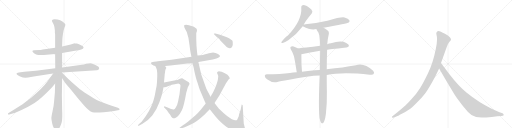
t = 0.00 s
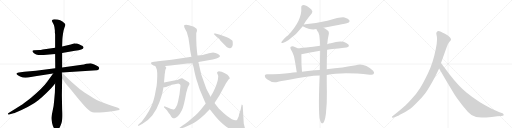
t = 3.52 s
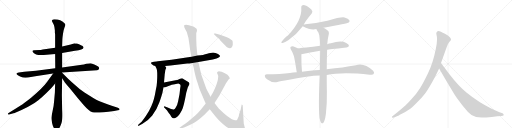
t = 7.05 s
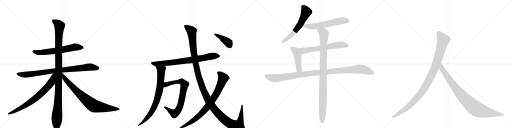
t = 10.57 s
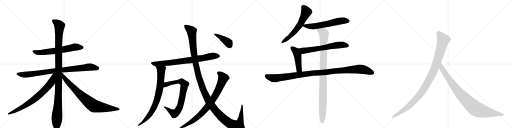
t = 14.09 s
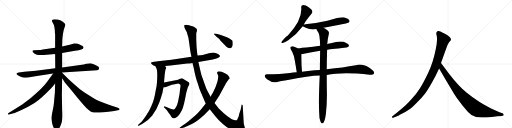
t = 17.61 s

The animated SVG that drew these frames (rendered in a browser with its animation timeline set to each time). Animation: 19 CSS @keyframes rules; one cycle of 17.61 s.

<svg version="1.1" viewBox="0 0 4096 1024" xmlns="http://www.w3.org/2000/svg">
  <g stroke="lightgray" stroke-dasharray="1,1" stroke-width="1" transform="scale(4, 4)">
    <line x1="0" y1="0" x2="256" y2="256"></line>
    <line x1="256" y1="0" x2="0" y2="256"></line>
    <line x1="128" y1="0" x2="128" y2="256"></line>
    <line x1="0" y1="128" x2="256" y2="128"></line>
    <line x1="256" y1="0" x2="512" y2="256"></line>
    <line x1="512" y1="0" x2="256" y2="256"></line>
    <line x1="384" y1="0" x2="384" y2="256"></line>
    <line x1="256" y1="128" x2="512" y2="128"></line>
    <line x1="512" y1="0" x2="768" y2="256"></line>
    <line x1="768" y1="0" x2="512" y2="256"></line>
    <line x1="640" y1="0" x2="640" y2="256"></line>
    <line x1="512" y1="128" x2="768" y2="128"></line>
    <line x1="768" y1="0" x2="1024" y2="256"></line>
    <line x1="1024" y1="0" x2="768" y2="256"></line>
    <line x1="896" y1="0" x2="896" y2="256"></line>
    <line x1="768" y1="128" x2="1024" y2="128"></line>
  </g>
<g transform="scale(1, -1) translate(0, -850)">
   <style type="text/css">
    @keyframes keyframes0 {
      from {
       stroke: black;
       stroke-dashoffset: 650;
       stroke-width: 128;
       }
       68% {
       animation-timing-function: step-end;
       stroke: black;
       stroke-dashoffset: 0;
       stroke-width: 128;
       }
       to {
       stroke: black;
       stroke-width: 1024;
       }
       }
       #make-me-a-hanzi-animation-0 {
         animation: keyframes0 0.778971s both;
         animation-delay: 0.000000s;
         animation-timing-function: linear;
       }
    @keyframes keyframes1 {
      from {
       stroke: black;
       stroke-dashoffset: 894;
       stroke-width: 128;
       }
       74% {
       animation-timing-function: step-end;
       stroke: black;
       stroke-dashoffset: 0;
       stroke-width: 128;
       }
       to {
       stroke: black;
       stroke-width: 1024;
       }
       }
       #make-me-a-hanzi-animation-1 {
         animation: keyframes1 0.977539s both;
         animation-delay: 0.778971s;
         animation-timing-function: linear;
       }
    @keyframes keyframes2 {
      from {
       stroke: black;
       stroke-dashoffset: 1142;
       stroke-width: 128;
       }
       79% {
       animation-timing-function: step-end;
       stroke: black;
       stroke-dashoffset: 0;
       stroke-width: 128;
       }
       to {
       stroke: black;
       stroke-width: 1024;
       }
       }
       #make-me-a-hanzi-animation-2 {
         animation: keyframes2 1.179362s both;
         animation-delay: 1.756510s;
         animation-timing-function: linear;
       }
    @keyframes keyframes3 {
      from {
       stroke: black;
       stroke-dashoffset: 759;
       stroke-width: 128;
       }
       71% {
       animation-timing-function: step-end;
       stroke: black;
       stroke-dashoffset: 0;
       stroke-width: 128;
       }
       to {
       stroke: black;
       stroke-width: 1024;
       }
       }
       #make-me-a-hanzi-animation-3 {
         animation: keyframes3 0.867676s both;
         animation-delay: 2.935872s;
         animation-timing-function: linear;
       }
    @keyframes keyframes4 {
      from {
       stroke: black;
       stroke-dashoffset: 822;
       stroke-width: 128;
       }
       73% {
       animation-timing-function: step-end;
       stroke: black;
       stroke-dashoffset: 0;
       stroke-width: 128;
       }
       to {
       stroke: black;
       stroke-width: 1024;
       }
       }
       #make-me-a-hanzi-animation-4 {
         animation: keyframes4 0.918945s both;
         animation-delay: 3.803548s;
         animation-timing-function: linear;
       }
    @keyframes keyframes5 {
      from {
       stroke: black;
       stroke-dashoffset: 795;
       stroke-width: 128;
       }
       72% {
       animation-timing-function: step-end;
       stroke: black;
       stroke-dashoffset: 0;
       stroke-width: 128;
       }
       to {
       stroke: black;
       stroke-width: 1024;
       }
       }
       #make-me-a-hanzi-animation-5 {
         animation: keyframes5 0.896973s both;
         animation-delay: 4.722493s;
         animation-timing-function: linear;
       }
    @keyframes keyframes6 {
      from {
       stroke: black;
       stroke-dashoffset: 803;
       stroke-width: 128;
       }
       72% {
       animation-timing-function: step-end;
       stroke: black;
       stroke-dashoffset: 0;
       stroke-width: 128;
       }
       to {
       stroke: black;
       stroke-width: 1024;
       }
       }
       #make-me-a-hanzi-animation-6 {
         animation: keyframes6 0.903483s both;
         animation-delay: 5.619466s;
         animation-timing-function: linear;
       }
    @keyframes keyframes7 {
      from {
       stroke: black;
       stroke-dashoffset: 784;
       stroke-width: 128;
       }
       72% {
       animation-timing-function: step-end;
       stroke: black;
       stroke-dashoffset: 0;
       stroke-width: 128;
       }
       to {
       stroke: black;
       stroke-width: 1024;
       }
       }
       #make-me-a-hanzi-animation-7 {
         animation: keyframes7 0.888021s both;
         animation-delay: 6.522949s;
         animation-timing-function: linear;
       }
    @keyframes keyframes8 {
      from {
       stroke: black;
       stroke-dashoffset: 1387;
       stroke-width: 128;
       }
       82% {
       animation-timing-function: step-end;
       stroke: black;
       stroke-dashoffset: 0;
       stroke-width: 128;
       }
       to {
       stroke: black;
       stroke-width: 1024;
       }
       }
       #make-me-a-hanzi-animation-8 {
         animation: keyframes8 1.378743s both;
         animation-delay: 7.410970s;
         animation-timing-function: linear;
       }
    @keyframes keyframes9 {
      from {
       stroke: black;
       stroke-dashoffset: 856;
       stroke-width: 128;
       }
       74% {
       animation-timing-function: step-end;
       stroke: black;
       stroke-dashoffset: 0;
       stroke-width: 128;
       }
       to {
       stroke: black;
       stroke-width: 1024;
       }
       }
       #make-me-a-hanzi-animation-9 {
         animation: keyframes9 0.946615s both;
         animation-delay: 8.789714s;
         animation-timing-function: linear;
       }
    @keyframes keyframes10 {
      from {
       stroke: black;
       stroke-dashoffset: 413;
       stroke-width: 128;
       }
       57% {
       animation-timing-function: step-end;
       stroke: black;
       stroke-dashoffset: 0;
       stroke-width: 128;
       }
       to {
       stroke: black;
       stroke-width: 1024;
       }
       }
       #make-me-a-hanzi-animation-10 {
         animation: keyframes10 0.586100s both;
         animation-delay: 9.736328s;
         animation-timing-function: linear;
       }
    @keyframes keyframes11 {
      from {
       stroke: black;
       stroke-dashoffset: 612;
       stroke-width: 128;
       }
       67% {
       animation-timing-function: step-end;
       stroke: black;
       stroke-dashoffset: 0;
       stroke-width: 128;
       }
       to {
       stroke: black;
       stroke-width: 1024;
       }
       }
       #make-me-a-hanzi-animation-11 {
         animation: keyframes11 0.748047s both;
         animation-delay: 10.322428s;
         animation-timing-function: linear;
       }
    @keyframes keyframes12 {
      from {
       stroke: black;
       stroke-dashoffset: 611;
       stroke-width: 128;
       }
       67% {
       animation-timing-function: step-end;
       stroke: black;
       stroke-dashoffset: 0;
       stroke-width: 128;
       }
       to {
       stroke: black;
       stroke-width: 1024;
       }
       }
       #make-me-a-hanzi-animation-12 {
         animation: keyframes12 0.747233s both;
         animation-delay: 11.070475s;
         animation-timing-function: linear;
       }
    @keyframes keyframes13 {
      from {
       stroke: black;
       stroke-dashoffset: 652;
       stroke-width: 128;
       }
       68% {
       animation-timing-function: step-end;
       stroke: black;
       stroke-dashoffset: 0;
       stroke-width: 128;
       }
       to {
       stroke: black;
       stroke-width: 1024;
       }
       }
       #make-me-a-hanzi-animation-13 {
         animation: keyframes13 0.780599s both;
         animation-delay: 11.817708s;
         animation-timing-function: linear;
       }
    @keyframes keyframes14 {
      from {
       stroke: black;
       stroke-dashoffset: 467;
       stroke-width: 128;
       }
       60% {
       animation-timing-function: step-end;
       stroke: black;
       stroke-dashoffset: 0;
       stroke-width: 128;
       }
       to {
       stroke: black;
       stroke-width: 1024;
       }
       }
       #make-me-a-hanzi-animation-14 {
         animation: keyframes14 0.630046s both;
         animation-delay: 12.598307s;
         animation-timing-function: linear;
       }
    @keyframes keyframes15 {
      from {
       stroke: black;
       stroke-dashoffset: 1114;
       stroke-width: 128;
       }
       78% {
       animation-timing-function: step-end;
       stroke: black;
       stroke-dashoffset: 0;
       stroke-width: 128;
       }
       to {
       stroke: black;
       stroke-width: 1024;
       }
       }
       #make-me-a-hanzi-animation-15 {
         animation: keyframes15 1.156576s both;
         animation-delay: 13.228353s;
         animation-timing-function: linear;
       }
    @keyframes keyframes16 {
      from {
       stroke: black;
       stroke-dashoffset: 1029;
       stroke-width: 128;
       }
       77% {
       animation-timing-function: step-end;
       stroke: black;
       stroke-dashoffset: 0;
       stroke-width: 128;
       }
       to {
       stroke: black;
       stroke-width: 1024;
       }
       }
       #make-me-a-hanzi-animation-16 {
         animation: keyframes16 1.087402s both;
         animation-delay: 14.384928s;
         animation-timing-function: linear;
       }
    @keyframes keyframes17 {
      from {
       stroke: black;
       stroke-dashoffset: 1082;
       stroke-width: 128;
       }
       78% {
       animation-timing-function: step-end;
       stroke: black;
       stroke-dashoffset: 0;
       stroke-width: 128;
       }
       to {
       stroke: black;
       stroke-width: 1024;
       }
       }
       #make-me-a-hanzi-animation-17 {
         animation: keyframes17 1.130534s both;
         animation-delay: 15.472331s;
         animation-timing-function: linear;
       }
    @keyframes keyframes18 {
      from {
       stroke: black;
       stroke-dashoffset: 935;
       stroke-width: 128;
       }
       75% {
       animation-timing-function: step-end;
       stroke: black;
       stroke-dashoffset: 0;
       stroke-width: 128;
       }
       to {
       stroke: black;
       stroke-width: 1024;
       }
       }
       #make-me-a-hanzi-animation-18 {
         animation: keyframes18 1.010905s both;
         animation-delay: 16.602865s;
         animation-timing-function: linear;
       }
</style>
<path d="M 597 504 L 566 495 L 497 478 L 441 469 L 342 454 Q 325 450 314 450 L 273 448 Q 259 448 259 441 L 264 432 Q 267 424 289 415 Q 312 405 373 412 L 441 418 L 497 427 L 600 444 Q 633 447 650 454 Q 667 461 668 468 Q 670 471 666 477 Q 662 482 652 486 L 632 496 Q 621 501 613 502 L 599 503 L 597 504 Z" fill="lightgray"></path> 
<path d="M 442 305 L 287 285 L 194 276 L 151 270 Q 141 268 138 266 Q 127 263 135 255 Q 144 246 161 238 L 182 230 Q 214 226 247 234 Q 280 241 321 246 L 425 262 L 495 270 L 775 288 Q 784 290 789 295 Q 794 300 793 306 Q 793 311 788 316 Q 783 320 759 333 Q 735 345 724 345 Q 713 345 690 340 Q 669 333 655 332 L 497 310 L 442 305 Z" fill="lightgray"></path> 
<path d="M 497 478 L 499 536 Q 499 547 504 581 Q 509 615 516 631 Q 523 647 523 653 Q 523 658 514 667 Q 488 694 436 696 Q 422 696 418 691 Q 414 686 416 681 L 422 669 Q 426 662 431 651 Q 436 640 439 606 L 439 591 L 441 574 L 441 469 L 441 418 L 442 305 L 441 182 L 439 110 L 433 43 Q 430 -2 420 -42 Q 411 -83 411 -95 Q 411 -107 418 -139 Q 426 -171 437 -182 Q 450 -205 468 -184 Q 476 -174 479 -166 Q 483 -158 492 -133 Q 501 -109 497 -26 L 495 88 L 497 224 L 495 270 L 497 310 L 497 427 L 497 478 Z" fill="lightgray"></path> 
<path d="M 425 262 L 376 194 Q 343 148 251 70 Q 209 37 191 24 Q 174 11 133 -14 L 75 -50 Q 62 -57 63 -61 Q 65 -66 69 -66 Q 72 -67 80 -64 L 108 -56 Q 122 -54 172 -30 Q 223 -7 259 16 Q 296 39 309 50 Q 323 61 367 102 L 411 147 Q 426 162 441 182 C 512 272 443 286 425 262 Z" fill="lightgray"></path> 
<path d="M 497 224 L 514 198 Q 519 188 563 138 L 623 64 L 669 10 Q 712 -39 740 -48 Q 769 -57 913 -38 L 943 -32 Q 957 -32 957 -23 Q 957 -17 943 -12 L 894 5 Q 885 7 865 15 L 801 39 Q 774 49 746 66 L 676 110 Q 631 140 605 166 Q 566 201 547 219 L 495 270 C 474 291 481 249 497 224 Z" fill="lightgray"></path> 
<path d="M 1228 326 Q 1234 326 1242 322 L 1320 322 L 1364 326 L 1498 342 Q 1510 342 1540 347 L 1587 355 L 1702 374 L 1732 383 Q 1748 387 1755 394 Q 1763 401 1758 407 Q 1753 412 1744 418 L 1724 426 Q 1710 430 1705 430 Q 1701 430 1671 424 Q 1642 417 1641 416 Q 1636 411 1580 406 L 1532 396 L 1372 372 L 1262 360 Q 1257 358 1232 357 Q 1208 355 1208 348 Q 1205 341 1228 326 Z" fill="lightgray"></path> 
<path d="M 1242 322 L 1250 307 Q 1262 289 1256 194 Q 1255 167 1246 128 Q 1234 52 1213 6 Q 1192 -44 1164 -82 Q 1136 -121 1133 -124 L 1108 -145 Q 1102 -152 1104 -155 Q 1107 -158 1114 -154 L 1140 -140 Q 1182 -117 1218 -73 Q 1257 -22 1276 34 Q 1295 89 1299 106 L 1308 152 L 1312 190 L 1318 261 Q 1320 264 1321 278 Q 1322 292 1326 298 L 1330 307 Q 1331 309 1326 314 Q 1324 318 1320 322 C 1302 346 1228 348 1242 322 Z" fill="lightgray"></path> 
<path d="M 1308 152 L 1318 152 L 1328 154 L 1374 172 L 1398 177 Q 1425 182 1430 181 Q 1435 180 1441 175 Q 1447 170 1442 149 L 1436 96 L 1425 40 Q 1419 8 1406 -9 Q 1399 -22 1394 -24 Q 1383 -31 1341 -10 L 1320 -1 Q 1314 2 1312 -3 Q 1310 -8 1318 -14 L 1335 -32 Q 1336 -35 1350 -53 Q 1365 -71 1366 -76 Q 1368 -81 1374 -88 Q 1380 -96 1386 -96 Q 1393 -99 1406 -91 Q 1419 -83 1428 -73 Q 1438 -64 1454 -34 Q 1470 -4 1490 109 L 1498 136 Q 1502 154 1509 165 Q 1516 175 1516 180 Q 1516 184 1510 192 L 1470 217 Q 1461 222 1456 224 Q 1451 225 1440 220 L 1428 215 Q 1421 212 1404 209 L 1312 190 C 1283 184 1278 150 1308 152 Z" fill="lightgray"></path> 
<path d="M 1540 347 L 1549 310 Q 1564 234 1574 207 Q 1584 179 1589 161 Q 1594 142 1606 115 L 1629 60 Q 1641 31 1646 22 L 1678 -24 L 1702 -54 Q 1717 -76 1751 -111 Q 1786 -146 1813 -165 Q 1841 -185 1876 -197 Q 1911 -210 1936 -210 Q 1951 -212 1958 -206 Q 1965 -200 1965 -191 L 1958 -169 L 1950 -137 L 1942 1 Q 1943 11 1937 13 Q 1935 15 1933 12 L 1925 -28 L 1916 -54 Q 1911 -69 1910 -80 L 1900 -101 Q 1898 -109 1893 -111 Q 1889 -113 1865 -107 Q 1842 -101 1788 -54 L 1750 -17 Q 1737 -2 1716 26 L 1684 76 L 1673 98 Q 1659 124 1650 143 L 1610 255 L 1587 355 L 1580 406 L 1576 436 L 1572 485 L 1570 538 L 1570 579 Q 1569 586 1574 596 L 1576 608 Q 1577 620 1562 628 Q 1553 637 1546 639 Q 1540 640 1531 643 L 1512 649 Q 1502 652 1489 652 Q 1477 651 1474 648 Q 1470 639 1482 617 L 1494 594 Q 1510 551 1516 490 Q 1523 428 1532 396 L 1540 347 Z" fill="lightgray"></path> 
<path d="M 1646 22 L 1606 -27 Q 1582 -56 1562 -74 L 1508 -120 Q 1479 -143 1466 -150 L 1442 -167 Q 1432 -174 1434 -179 Q 1436 -184 1448 -178 L 1478 -167 L 1526 -146 Q 1576 -122 1633 -69 L 1678 -24 L 1716 26 L 1755 87 L 1808 185 L 1830 216 Q 1837 219 1837 223 Q 1840 232 1820 252 Q 1794 270 1773 276 Q 1752 282 1746 279 Q 1732 274 1739 260 Q 1746 245 1746 240 L 1744 220 Q 1742 198 1722 148 L 1704 110 L 1684 76 L 1646 22 Z" fill="lightgray"></path> 
<path d="M 1746 576 L 1722 582 Q 1712 583 1711 581 Q 1710 579 1718 571 L 1734 554 L 1755 538 Q 1756 533 1776 512 L 1804 484 Q 1810 477 1820 470 Q 1843 455 1856 474 Q 1861 486 1862 492 L 1862 508 Q 1862 514 1860 524 Q 1854 533 1820 551 L 1794 560 Q 1762 572 1746 576 Z" fill="lightgray"></path> 
<path d="M 2431 654 Q 2435 672 2495 745 Q 2505 758 2491 774 Q 2449 811 2421 809 Q 2408 806 2410 791 Q 2419 689 2303 567 Q 2287 560 2254 519 Q 2244 503 2261 507 Q 2280 510 2306 528 Q 2376 579 2422 641 L 2431 654 Z" fill="lightgray"></path> 
<path d="M 2588 628 Q 2780 664 2790 671 Q 2800 680 2795 689 Q 2788 702 2756 711 Q 2729 717 2619 685 Q 2528 664 2443 657 Q 2434 656 2431 654 C 2407 648 2407 648 2422 641 Q 2473 616 2507 615 Q 2517 616 2531 618 L 2588 628 Z" fill="lightgray"></path> 
<path d="M 2617 452 Q 2624 455 2771 471 Q 2783 470 2792 482 Q 2793 495 2770 506 Q 2731 530 2647 504 Q 2632 503 2618 497 L 2561 485 Q 2503 475 2450 470 Q 2419 469 2386 463 C 2356 458 2382 411 2411 417 Q 2478 430 2561 444 L 2617 452 Z" fill="lightgray"></path> 
<path d="M 2386 463 Q 2368 473 2349 479 Q 2336 483 2326 477 Q 2319 471 2326 456 Q 2342 431 2351 403 Q 2358 376 2374 273 C 2379 243 2419 246 2416 276 Q 2410 336 2411 417 C 2411 447 2411 450 2386 463 Z" fill="lightgray"></path> 
<path d="M 2614 250 Q 2731 277 2958 253 Q 2983 249 2989 258 Q 2998 271 2985 285 Q 2912 351 2847 329 Q 2747 311 2614 297 L 2559 291 Q 2474 287 2416 276 L 2374 273 Q 2343 272 2320 267 Q 2245 257 2134 256 Q 2119 256 2118 244 Q 2117 231 2136 216 Q 2181 183 2219 195 Q 2238 202 2313 213 Q 2469 246 2558 247 L 2614 250 Z" fill="lightgray"></path> 
<path d="M 2556 -93 Q 2562 -121 2569 -131 Q 2575 -138 2583 -136 Q 2598 -127 2607 -62 Q 2617 28 2615 116 Q 2614 155 2614 250 L 2614 297 Q 2614 364 2617 452 L 2618 497 Q 2619 530 2631 580 Q 2635 599 2619 609 Q 2601 622 2588 628 C 2562 643 2517 644 2531 618 Q 2531 614 2547 590 Q 2560 563 2561 485 L 2561 444 Q 2560 375 2559 291 L 2558 247 Q 2546 16 2556 -93 Z" fill="lightgray"></path> 
<path d="M 3484 242 L 3513 303 L 3528 346 L 3566 452 Q 3582 501 3594 515 Q 3606 528 3608 533 Q 3608 541 3602 548 Q 3598 557 3580 569 Q 3536 595 3516 601 Q 3496 606 3491 589 Q 3489 584 3492 572 Q 3496 560 3496 532 Q 3496 503 3486 457 Q 3464 348 3425 267 Q 3386 186 3360 145 Q 3334 103 3291 57 Q 3250 12 3229 -6 Q 3207 -26 3182 -45 L 3139 -79 Q 3133 -84 3137 -88 Q 3137 -95 3150 -90 L 3176 -80 Q 3178 -80 3215 -60 Q 3252 -41 3273 -26 Q 3295 -11 3334 29 Q 3374 68 3401 103 Q 3429 138 3484 242 Z" fill="lightgray"></path> 
<path d="M 3513 303 L 3570 204 L 3618 125 Q 3632 100 3655 66 L 3700 6 L 3744 -46 Q 3773 -79 3809 -86 Q 3846 -93 3934 -85 L 3978 -80 L 4011 -78 L 4021 -75 Q 4031 -75 4029 -67 Q 4030 -61 4020 -56 L 3996 -48 L 3933 -19 Q 3833 28 3734 108 Q 3672 157 3597 254 L 3528 346 C 3510 370 3498 329 3513 303 Z" fill="lightgray"></path> 
      <clipPath id="make-me-a-hanzi-clip-0">
      <path d="M 597 504 L 566 495 L 497 478 L 441 469 L 342 454 Q 325 450 314 450 L 273 448 Q 259 448 259 441 L 264 432 Q 267 424 289 415 Q 312 405 373 412 L 441 418 L 497 427 L 600 444 Q 633 447 650 454 Q 667 461 668 468 Q 670 471 666 477 Q 662 482 652 486 L 632 496 Q 621 501 613 502 L 599 503 L 597 504 Z" fill="lightgray"></path>
      </clipPath>
      <path clip-path="url(#make-me-a-hanzi-clip-0)" d="M 268 440 L 287 432 L 344 431 L 486 450 L 604 474 L 657 470 " fill="none" id="make-me-a-hanzi-animation-0" stroke-dasharray="522 1044" stroke-linecap="round"></path>

      <clipPath id="make-me-a-hanzi-clip-1">
      <path d="M 442 305 L 287 285 L 194 276 L 151 270 Q 141 268 138 266 Q 127 263 135 255 Q 144 246 161 238 L 182 230 Q 214 226 247 234 Q 280 241 321 246 L 425 262 L 495 270 L 775 288 Q 784 290 789 295 Q 794 300 793 306 Q 793 311 788 316 Q 783 320 759 333 Q 735 345 724 345 Q 713 345 690 340 Q 669 333 655 332 L 497 310 L 442 305 Z" fill="lightgray"></path>
      </clipPath>
      <path clip-path="url(#make-me-a-hanzi-clip-1)" d="M 146 258 L 184 252 L 224 254 L 437 285 L 724 315 L 779 305 " fill="none" id="make-me-a-hanzi-animation-1" stroke-dasharray="766 1532" stroke-linecap="round"></path>

      <clipPath id="make-me-a-hanzi-clip-2">
      <path d="M 497 478 L 499 536 Q 499 547 504 581 Q 509 615 516 631 Q 523 647 523 653 Q 523 658 514 667 Q 488 694 436 696 Q 422 696 418 691 Q 414 686 416 681 L 422 669 Q 426 662 431 651 Q 436 640 439 606 L 439 591 L 441 574 L 441 469 L 441 418 L 442 305 L 441 182 L 439 110 L 433 43 Q 430 -2 420 -42 Q 411 -83 411 -95 Q 411 -107 418 -139 Q 426 -171 437 -182 Q 450 -205 468 -184 Q 476 -174 479 -166 Q 483 -158 492 -133 Q 501 -109 497 -26 L 495 88 L 497 224 L 495 270 L 497 310 L 497 427 L 497 478 Z" fill="lightgray"></path>
      </clipPath>
      <path clip-path="url(#make-me-a-hanzi-clip-2)" d="M 426 684 L 455 666 L 476 641 L 469 522 L 468 111 L 453 -178 " fill="none" id="make-me-a-hanzi-animation-2" stroke-dasharray="1014 2028" stroke-linecap="round"></path>

      <clipPath id="make-me-a-hanzi-clip-3">
      <path d="M 425 262 L 376 194 Q 343 148 251 70 Q 209 37 191 24 Q 174 11 133 -14 L 75 -50 Q 62 -57 63 -61 Q 65 -66 69 -66 Q 72 -67 80 -64 L 108 -56 Q 122 -54 172 -30 Q 223 -7 259 16 Q 296 39 309 50 Q 323 61 367 102 L 411 147 Q 426 162 441 182 C 512 272 443 286 425 262 Z" fill="lightgray"></path>
      </clipPath>
      <path clip-path="url(#make-me-a-hanzi-clip-3)" d="M 438 257 L 429 250 L 404 182 L 296 73 L 185 -4 L 68 -61 " fill="none" id="make-me-a-hanzi-animation-3" stroke-dasharray="631 1262" stroke-linecap="round"></path>

      <clipPath id="make-me-a-hanzi-clip-4">
      <path d="M 497 224 L 514 198 Q 519 188 563 138 L 623 64 L 669 10 Q 712 -39 740 -48 Q 769 -57 913 -38 L 943 -32 Q 957 -32 957 -23 Q 957 -17 943 -12 L 894 5 Q 885 7 865 15 L 801 39 Q 774 49 746 66 L 676 110 Q 631 140 605 166 Q 566 201 547 219 L 495 270 C 474 291 481 249 497 224 Z" fill="lightgray"></path>
      </clipPath>
      <path clip-path="url(#make-me-a-hanzi-clip-4)" d="M 498 262 L 515 226 L 572 162 L 654 81 L 735 14 L 770 -2 L 898 -21 L 950 -23 " fill="none" id="make-me-a-hanzi-animation-4" stroke-dasharray="694 1388" stroke-linecap="round"></path>

      <clipPath id="make-me-a-hanzi-clip-5">
      <path d="M 1228 326 Q 1234 326 1242 322 L 1320 322 L 1364 326 L 1498 342 Q 1510 342 1540 347 L 1587 355 L 1702 374 L 1732 383 Q 1748 387 1755 394 Q 1763 401 1758 407 Q 1753 412 1744 418 L 1724 426 Q 1710 430 1705 430 Q 1701 430 1671 424 Q 1642 417 1641 416 Q 1636 411 1580 406 L 1532 396 L 1372 372 L 1262 360 Q 1257 358 1232 357 Q 1208 355 1208 348 Q 1205 341 1228 326 Z" fill="lightgray"></path>
      </clipPath>
      <path clip-path="url(#make-me-a-hanzi-clip-5)" d="M 1216 346 L 1250 339 L 1355 347 L 1527 370 L 1712 404 L 1749 402 " fill="none" id="make-me-a-hanzi-animation-5" stroke-dasharray="667 1334" stroke-linecap="round"></path>

      <clipPath id="make-me-a-hanzi-clip-6">
      <path d="M 1242 322 L 1250 307 Q 1262 289 1256 194 Q 1255 167 1246 128 Q 1234 52 1213 6 Q 1192 -44 1164 -82 Q 1136 -121 1133 -124 L 1108 -145 Q 1102 -152 1104 -155 Q 1107 -158 1114 -154 L 1140 -140 Q 1182 -117 1218 -73 Q 1257 -22 1276 34 Q 1295 89 1299 106 L 1308 152 L 1312 190 L 1318 261 Q 1320 264 1321 278 Q 1322 292 1326 298 L 1330 307 Q 1331 309 1326 314 Q 1324 318 1320 322 C 1302 346 1228 348 1242 322 Z" fill="lightgray"></path>
      </clipPath>
      <path clip-path="url(#make-me-a-hanzi-clip-6)" d="M 1250 321 L 1289 289 L 1284 187 L 1257 52 L 1207 -55 L 1142 -130 L 1109 -151 " fill="none" id="make-me-a-hanzi-animation-6" stroke-dasharray="675 1350" stroke-linecap="round"></path>

      <clipPath id="make-me-a-hanzi-clip-7">
      <path d="M 1308 152 L 1318 152 L 1328 154 L 1374 172 L 1398 177 Q 1425 182 1430 181 Q 1435 180 1441 175 Q 1447 170 1442 149 L 1436 96 L 1425 40 Q 1419 8 1406 -9 Q 1399 -22 1394 -24 Q 1383 -31 1341 -10 L 1320 -1 Q 1314 2 1312 -3 Q 1310 -8 1318 -14 L 1335 -32 Q 1336 -35 1350 -53 Q 1365 -71 1366 -76 Q 1368 -81 1374 -88 Q 1380 -96 1386 -96 Q 1393 -99 1406 -91 Q 1419 -83 1428 -73 Q 1438 -64 1454 -34 Q 1470 -4 1490 109 L 1498 136 Q 1502 154 1509 165 Q 1516 175 1516 180 Q 1516 184 1510 192 L 1470 217 Q 1461 222 1456 224 Q 1451 225 1440 220 L 1428 215 Q 1421 212 1404 209 L 1312 190 C 1283 184 1278 150 1308 152 Z" fill="lightgray"></path>
      </clipPath>
      <path clip-path="url(#make-me-a-hanzi-clip-7)" d="M 1313 158 L 1339 178 L 1428 198 L 1453 198 L 1477 173 L 1446 16 L 1416 -43 L 1391 -57 L 1317 -7 " fill="none" id="make-me-a-hanzi-animation-7" stroke-dasharray="656 1312" stroke-linecap="round"></path>

      <clipPath id="make-me-a-hanzi-clip-8">
      <path d="M 1540 347 L 1549 310 Q 1564 234 1574 207 Q 1584 179 1589 161 Q 1594 142 1606 115 L 1629 60 Q 1641 31 1646 22 L 1678 -24 L 1702 -54 Q 1717 -76 1751 -111 Q 1786 -146 1813 -165 Q 1841 -185 1876 -197 Q 1911 -210 1936 -210 Q 1951 -212 1958 -206 Q 1965 -200 1965 -191 L 1958 -169 L 1950 -137 L 1942 1 Q 1943 11 1937 13 Q 1935 15 1933 12 L 1925 -28 L 1916 -54 Q 1911 -69 1910 -80 L 1900 -101 Q 1898 -109 1893 -111 Q 1889 -113 1865 -107 Q 1842 -101 1788 -54 L 1750 -17 Q 1737 -2 1716 26 L 1684 76 L 1673 98 Q 1659 124 1650 143 L 1610 255 L 1587 355 L 1580 406 L 1576 436 L 1572 485 L 1570 538 L 1570 579 Q 1569 586 1574 596 L 1576 608 Q 1577 620 1562 628 Q 1553 637 1546 639 Q 1540 640 1531 643 L 1512 649 Q 1502 652 1489 652 Q 1477 651 1474 648 Q 1470 639 1482 617 L 1494 594 Q 1510 551 1516 490 Q 1523 428 1532 396 L 1540 347 Z" fill="lightgray"></path>
      </clipPath>
      <path clip-path="url(#make-me-a-hanzi-clip-8)" d="M 1483 643 L 1533 600 L 1552 419 L 1582 267 L 1626 131 L 1690 10 L 1756 -70 L 1812 -119 L 1850 -143 L 1899 -157 L 1906 -157 L 1923 -115 L 1937 6 " fill="none" id="make-me-a-hanzi-animation-8" stroke-dasharray="1259 2518" stroke-linecap="round"></path>

      <clipPath id="make-me-a-hanzi-clip-9">
      <path d="M 1646 22 L 1606 -27 Q 1582 -56 1562 -74 L 1508 -120 Q 1479 -143 1466 -150 L 1442 -167 Q 1432 -174 1434 -179 Q 1436 -184 1448 -178 L 1478 -167 L 1526 -146 Q 1576 -122 1633 -69 L 1678 -24 L 1716 26 L 1755 87 L 1808 185 L 1830 216 Q 1837 219 1837 223 Q 1840 232 1820 252 Q 1794 270 1773 276 Q 1752 282 1746 279 Q 1732 274 1739 260 Q 1746 245 1746 240 L 1744 220 Q 1742 198 1722 148 L 1704 110 L 1684 76 L 1646 22 Z" fill="lightgray"></path>
      </clipPath>
      <path clip-path="url(#make-me-a-hanzi-clip-9)" d="M 1748 267 L 1770 250 L 1786 225 L 1742 121 L 1690 36 L 1641 -25 L 1577 -90 L 1503 -142 L 1441 -175 " fill="none" id="make-me-a-hanzi-animation-9" stroke-dasharray="728 1456" stroke-linecap="round"></path>

      <clipPath id="make-me-a-hanzi-clip-10">
      <path d="M 1746 576 L 1722 582 Q 1712 583 1711 581 Q 1710 579 1718 571 L 1734 554 L 1755 538 Q 1756 533 1776 512 L 1804 484 Q 1810 477 1820 470 Q 1843 455 1856 474 Q 1861 486 1862 492 L 1862 508 Q 1862 514 1860 524 Q 1854 533 1820 551 L 1794 560 Q 1762 572 1746 576 Z" fill="lightgray"></path>
      </clipPath>
      <path clip-path="url(#make-me-a-hanzi-clip-10)" d="M 1717 578 L 1813 520 L 1828 507 L 1838 484 " fill="none" id="make-me-a-hanzi-animation-10" stroke-dasharray="285 570" stroke-linecap="round"></path>

      <clipPath id="make-me-a-hanzi-clip-11">
      <path d="M 2431 654 Q 2435 672 2495 745 Q 2505 758 2491 774 Q 2449 811 2421 809 Q 2408 806 2410 791 Q 2419 689 2303 567 Q 2287 560 2254 519 Q 2244 503 2261 507 Q 2280 510 2306 528 Q 2376 579 2422 641 L 2431 654 Z" fill="lightgray"></path>
      </clipPath>
      <path clip-path="url(#make-me-a-hanzi-clip-11)" d="M 2423 795 L 2450 754 L 2406 662 L 2346 585 L 2315 554 L 2264 517 " fill="none" id="make-me-a-hanzi-animation-11" stroke-dasharray="484 968" stroke-linecap="round"></path>

      <clipPath id="make-me-a-hanzi-clip-12">
      <path d="M 2588 628 Q 2780 664 2790 671 Q 2800 680 2795 689 Q 2788 702 2756 711 Q 2729 717 2619 685 Q 2528 664 2443 657 Q 2434 656 2431 654 C 2407 648 2407 648 2422 641 Q 2473 616 2507 615 Q 2517 616 2531 618 L 2588 628 Z" fill="lightgray"></path>
      </clipPath>
      <path clip-path="url(#make-me-a-hanzi-clip-12)" d="M 2433 643 L 2521 641 L 2737 685 L 2783 683 " fill="none" id="make-me-a-hanzi-animation-12" stroke-dasharray="483 966" stroke-linecap="round"></path>

      <clipPath id="make-me-a-hanzi-clip-13">
      <path d="M 2617 452 Q 2624 455 2771 471 Q 2783 470 2792 482 Q 2793 495 2770 506 Q 2731 530 2647 504 Q 2632 503 2618 497 L 2561 485 Q 2503 475 2450 470 Q 2419 469 2386 463 C 2356 458 2382 411 2411 417 Q 2478 430 2561 444 L 2617 452 Z" fill="lightgray"></path>
      </clipPath>
      <path clip-path="url(#make-me-a-hanzi-clip-13)" d="M 2393 460 L 2427 444 L 2713 492 L 2781 484 " fill="none" id="make-me-a-hanzi-animation-13" stroke-dasharray="524 1048" stroke-linecap="round"></path>

      <clipPath id="make-me-a-hanzi-clip-14">
      <path d="M 2386 463 Q 2368 473 2349 479 Q 2336 483 2326 477 Q 2319 471 2326 456 Q 2342 431 2351 403 Q 2358 376 2374 273 C 2379 243 2419 246 2416 276 Q 2410 336 2411 417 C 2411 447 2411 450 2386 463 Z" fill="lightgray"></path>
      </clipPath>
      <path clip-path="url(#make-me-a-hanzi-clip-14)" d="M 2335 468 L 2366 442 L 2376 420 L 2390 308 L 2394 295 L 2409 282 " fill="none" id="make-me-a-hanzi-animation-14" stroke-dasharray="339 678" stroke-linecap="round"></path>

      <clipPath id="make-me-a-hanzi-clip-15">
      <path d="M 2614 250 Q 2731 277 2958 253 Q 2983 249 2989 258 Q 2998 271 2985 285 Q 2912 351 2847 329 Q 2747 311 2614 297 L 2559 291 Q 2474 287 2416 276 L 2374 273 Q 2343 272 2320 267 Q 2245 257 2134 256 Q 2119 256 2118 244 Q 2117 231 2136 216 Q 2181 183 2219 195 Q 2238 202 2313 213 Q 2469 246 2558 247 L 2614 250 Z" fill="lightgray"></path>
      </clipPath>
      <path clip-path="url(#make-me-a-hanzi-clip-15)" d="M 2131 243 L 2157 231 L 2206 225 L 2499 266 L 2863 297 L 2920 291 L 2977 268 " fill="none" id="make-me-a-hanzi-animation-15" stroke-dasharray="986 1972" stroke-linecap="round"></path>

      <clipPath id="make-me-a-hanzi-clip-16">
      <path d="M 2556 -93 Q 2562 -121 2569 -131 Q 2575 -138 2583 -136 Q 2598 -127 2607 -62 Q 2617 28 2615 116 Q 2614 155 2614 250 L 2614 297 Q 2614 364 2617 452 L 2618 497 Q 2619 530 2631 580 Q 2635 599 2619 609 Q 2601 622 2588 628 C 2562 643 2517 644 2531 618 Q 2531 614 2547 590 Q 2560 563 2561 485 L 2561 444 Q 2560 375 2559 291 L 2558 247 Q 2546 16 2556 -93 Z" fill="lightgray"></path>
      </clipPath>
      <path clip-path="url(#make-me-a-hanzi-clip-16)" d="M 2538 618 L 2584 591 L 2592 580 L 2579 -126 " fill="none" id="make-me-a-hanzi-animation-16" stroke-dasharray="901 1802" stroke-linecap="round"></path>

      <clipPath id="make-me-a-hanzi-clip-17">
      <path d="M 3484 242 L 3513 303 L 3528 346 L 3566 452 Q 3582 501 3594 515 Q 3606 528 3608 533 Q 3608 541 3602 548 Q 3598 557 3580 569 Q 3536 595 3516 601 Q 3496 606 3491 589 Q 3489 584 3492 572 Q 3496 560 3496 532 Q 3496 503 3486 457 Q 3464 348 3425 267 Q 3386 186 3360 145 Q 3334 103 3291 57 Q 3250 12 3229 -6 Q 3207 -26 3182 -45 L 3139 -79 Q 3133 -84 3137 -88 Q 3137 -95 3150 -90 L 3176 -80 Q 3178 -80 3215 -60 Q 3252 -41 3273 -26 Q 3295 -11 3334 29 Q 3374 68 3401 103 Q 3429 138 3484 242 Z" fill="lightgray"></path>
      </clipPath>
      <path clip-path="url(#make-me-a-hanzi-clip-17)" d="M 3508 585 L 3546 532 L 3484 321 L 3424 196 L 3368 105 L 3299 28 L 3215 -42 L 3144 -85 " fill="none" id="make-me-a-hanzi-animation-17" stroke-dasharray="954 1908" stroke-linecap="round"></path>

      <clipPath id="make-me-a-hanzi-clip-18">
      <path d="M 3513 303 L 3570 204 L 3618 125 Q 3632 100 3655 66 L 3700 6 L 3744 -46 Q 3773 -79 3809 -86 Q 3846 -93 3934 -85 L 3978 -80 L 4011 -78 L 4021 -75 Q 4031 -75 4029 -67 Q 4030 -61 4020 -56 L 3996 -48 L 3933 -19 Q 3833 28 3734 108 Q 3672 157 3597 254 L 3528 346 C 3510 370 3498 329 3513 303 Z" fill="lightgray"></path>
      </clipPath>
      <path clip-path="url(#make-me-a-hanzi-clip-18)" d="M 3529 338 L 3534 305 L 3651 137 L 3725 53 L 3793 -10 L 3818 -26 L 3852 -37 L 4020 -66 " fill="none" id="make-me-a-hanzi-animation-18" stroke-dasharray="807 1614" stroke-linecap="round"></path>

</g>
</svg>
